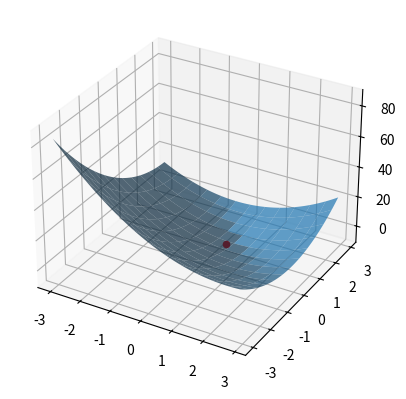

The matplotlib source for this figure:
from scipy.optimize import minimize, linprog
import numpy as np
import matplotlib.pyplot as plt
from mpl_toolkits.mplot3d import Axes3D

def plot_function(x, y):
    return 2 * pow(x,2) + 2 * x * y + 2 * pow(y,2) - 4 * x - 6 * y

def function(x):
    return 2 * pow(x[0],2) + 2 * x[0] * x[1] + 2 * pow(x[1],2) - 4 * x[0] - 6 * x[1]

# Ограничения функции
def constraint(x):
    x1 = x[0]
    x2 = x[1]
    return 2 - x1 - 2 * x2

def main():
    cons = ({'type': 'ineq', 'fun': constraint})
    bounds = ((0, None), (0, None))

    # Начальная точка
    x0 = np.array([2, 2])
    result = minimize(function, x0, method='SLSQP', constraints=cons, bounds=bounds)
    global_min = minimize(function, x0)

    x_first = x0
    x_min = result.x

    # Построение графика
    x_p = np.arange(-3, 3, 0.1)
    y_p = np.arange(-3, 3, 0.1)
    x_plot, y_plot = np.meshgrid(x_p, y_p)
    fun_plot = plot_function(x_plot, y_plot)

    # 3D График
    ax = plt.figure().add_subplot(111, projection='3d')
    # Отображение точки минимума
    ax.scatter(x_min[0], x_min[1], plot_function(x_min[0], x_min[1]), color='red')
    ax.plot_surface(x_plot, y_plot, fun_plot, rstride=5, cstride=5, alpha=0.7)

    print("Исходные значения аргументов и функции:\n", x_first[0], x_first[1], function(x_first))
    print(f"Минимальные значения аргументов и функции:\n", x_min[0], x_min[1], function(x_min))
    # print(global_min.x[0], global_min.x[1], function(global_min.x))

    plt.show()

if __name__ == "__main__":
    main()
